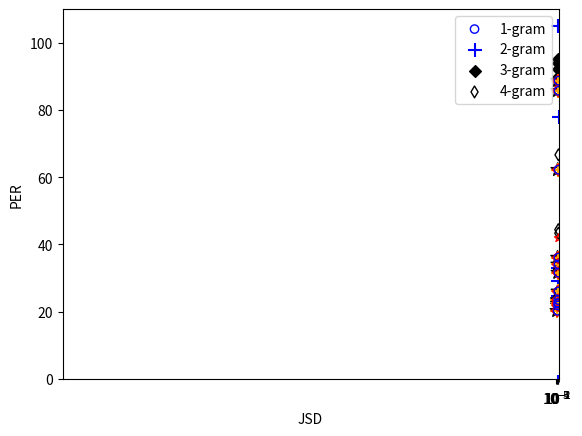

This chart was generated by the following Python code:
# +
import matplotlib.pyplot as plt
libri960jsd4 = [0.005849,0.1697,0.07850,0.2635]
libri960jsd4_30000 = [0.08223,0.1332,0.1070,0.2213]
libri960jsd4_3000 = [0.2478,0.3525,0.3420,0.3647]
libri960per = [20.25,26.02,21.83,31.59]
libri960per_30000 = [23.46,22.65,22.40,34.05]
libri960per_3000 = [36.07,85.73,88.74,62.22]
plt.scatter(libri960jsd4 + libri960jsd4_30000+libri960jsd4_3000,libri960per + libri960per_30000+libri960per_3000, facecolors='none',color="blue")
libri9dot6jsd4 = [0.07201,0.2228,0.1375, 0.3003]
libri9dot6per = [22.51,29.03,24.65,105]
libri9dot6jsd4_3000 = [0.2478,0.3525,0.3420, 0.3647]
libri9dot6per_3000  = [33.03,78,-1,-1]
plt.scatter(libri9dot6jsd4+libri9dot6jsd4_3000,libri9dot6per+libri9dot6per_3000,color="blue",marker="+",s=100)
# accentjsd4 = [0.2475,0.2718,0.2229, 0.3406,0]
# accentper  = [86.37,-1,86.1114,-1,20.35]
# plt.scatter(accentjsd4,accentper,color= "orange",marker="*",s=100)
SB300jsd4 = [ 0.1357,
 0.2513,
0.1499,
0.3174,0]

SB300per  = [92.1030,94.1236,95.2556,89.97,35.8031]

SB300per_SB  = [44.3800,35.8031,43.3315,66.6672,32.3447]
plt.scatter(SB300jsd4,SB300per,color= "black",marker="D")
plt.scatter(SB300jsd4,SB300per_SB,color= "black",marker="d", facecolors='none')
#SBjsd4 = [0.2248,-1,-1, -1,0,0.08668]
#SBper  = [95.8623,-1,-1,-1,95.1334,93.4818]
#plt.scatter(SBjsd4,SBper,color= "black",marker="D")
TED500jsd4 = [ 0.08803,0.1825,0.08410, 0.2678,0]
TED500per  = [31.6240,35.2112,32.0563,41.87,28.1339]
TED500jsd4_3000 = [0.2927]
TED500per_3000 = [88.7887]

TED10jsd4 = [0.1909,0.2855,0.1928, -1,0,0.1014]
TED10per  = [36.0068,88.26,33.5211,85.92,29.13,32.4414]
TED10jsd4_3000 = [0.3128]
TED10per_3000 = [87.0413]
plt.scatter(TED500jsd4+TED500jsd4_3000,TED500per+TED500per_3000,color= "red",marker = "*", facecolors='none')
plt.scatter(TED10jsd4+TED10jsd4_3000,TED10per+TED10per_3000,color= "red",marker = "x")

plt.legend(['Libri960','Libri9.6',"SB300_w2v2","SB300_w2v2all","TED500","TED10"], loc ="upper left")
#plt.hlines(40,-0.01,0.4,color="black",linestyles="dashed")
plt.ylim((0,110))
plt.xlim(-0.01,0.4)
plt.xlabel("4gram JSD")
plt.ylabel("PER")
#plt.xscale('log')
plt.savefig("JSD-PERall.pdf",bbox_inches='tight')
plt.show()

# +
import matplotlib.pyplot as plt
libri960jsd4 = [0.005849,0.1697,0.07850,0.2635]
libri960jsd4_30000 = [0.08223,0.1332,0.1070,0.2213]
libri960jsd4_3000 = [0.2478,0.3525,0.3420,0.3647]

libri960jsd3_3000 = [0.07877,0.1488,0.1318,0.1791]
libri960jsd3_30000 = [0.01415,0.05945,0.03779,0.1116]
libri960jsd3 = [0.001422,0.1005,0.03652,0.1584]

libri960jsd2_3000 = [0.1791,0.03150,0.01958,0.05192]
libri960jsd2_30000 = [0.001726,0.01898,0.009890,0.03795]
libri960jsd2 = [0.0003695,0.04589,0.01178,0.06900]

libri960jsd1_3000 = [0.003134,0.003110,0.002154,0.008696]
libri960jsd1_30000 = [0.0005311,0.002503,0.001469,0.006461]
libri960jsd1 = [0.0001425,0.01359,0.002031,0.02089]

libri960per = [20.25,26.02,21.83,31.59]
libri960per_30000 = [23.46,22.56,22.40,34.05]
libri960per_3000 = [36.07,85.73,88.74,62.22]

plt.scatter(libri960jsd1 + libri960jsd1_30000+libri960jsd1_3000,libri960per + libri960per_30000+libri960per_3000, facecolors='none',color="black",marker = "*",s=100)
plt.scatter(libri960jsd2 + libri960jsd2_30000+libri960jsd2_3000,libri960per + libri960per_30000+libri960per_3000,color="orange",marker = "+",s=100)
plt.scatter(libri960jsd3 + libri960jsd3_30000+libri960jsd3_3000,libri960per + libri960per_30000+libri960per_3000, facecolors='none',color="red",marker = "D")
plt.scatter(libri960jsd4 + libri960jsd4_30000+libri960jsd4_3000,libri960per + libri960per_30000+libri960per_3000, facecolors='none',color="blue")

plt.legend(['1-gram','2-gram','3-gram','4-gram'])
#plt.annotate("LibriLM", (0.005849, 20.25),xytext=(-0.5, -5),textcoords="offset points",arrowprops=dict(arrowstyle='-', color='black', linewidth=2))
#plt.annotate("wiki103", (0.1697, 26.02),xytext=(0.004, 10),arrowprops=dict(arrowstyle='-', color='black', linewidth=2))
#plt.annotate("NewsCrawl", (0.07850, 21.83),xytext=(0.004, 10),arrowprops=dict(arrowstyle='-', color='black', linewidth=2))
#plt.annotate("ImageCorpus", (0.2635, 31.59),xytext=(0.004, 10),arrowprops=dict(arrowstyle='-', color='black', linewidth=2))
#plt.annotate("LibriLM", (0.005849, 20.25),xytext=(0.004, 10),arrowprops=dict(arrowstyle='-', color='black', linewidth=2))
#plt.annotate("LibriLM", (0.005849, 20.25),xytext=(0.004, 10),arrowprops=dict(arrowstyle='-', color='black', linewidth=2))
#plt.annotate("LibriLM", (0.005849, 20.25),xytext=(0.004, 10),arrowprops=dict(arrowstyle='-', color='black', linewidth=2))

#plt.hlines(40,-0.01,1,color="black",linestyles="dashed")
plt.ylim((0,110))
#plt.xlim(-0.01,0.4)
# plt.title("JSD-PER between LibriSpeech960 and text")
plt.xlabel("JSD")
plt.ylabel("PER")
plt.xscale('log')

plt.savefig("JSD-PER.pdf",bbox_inches='tight')
plt.show()
# -


